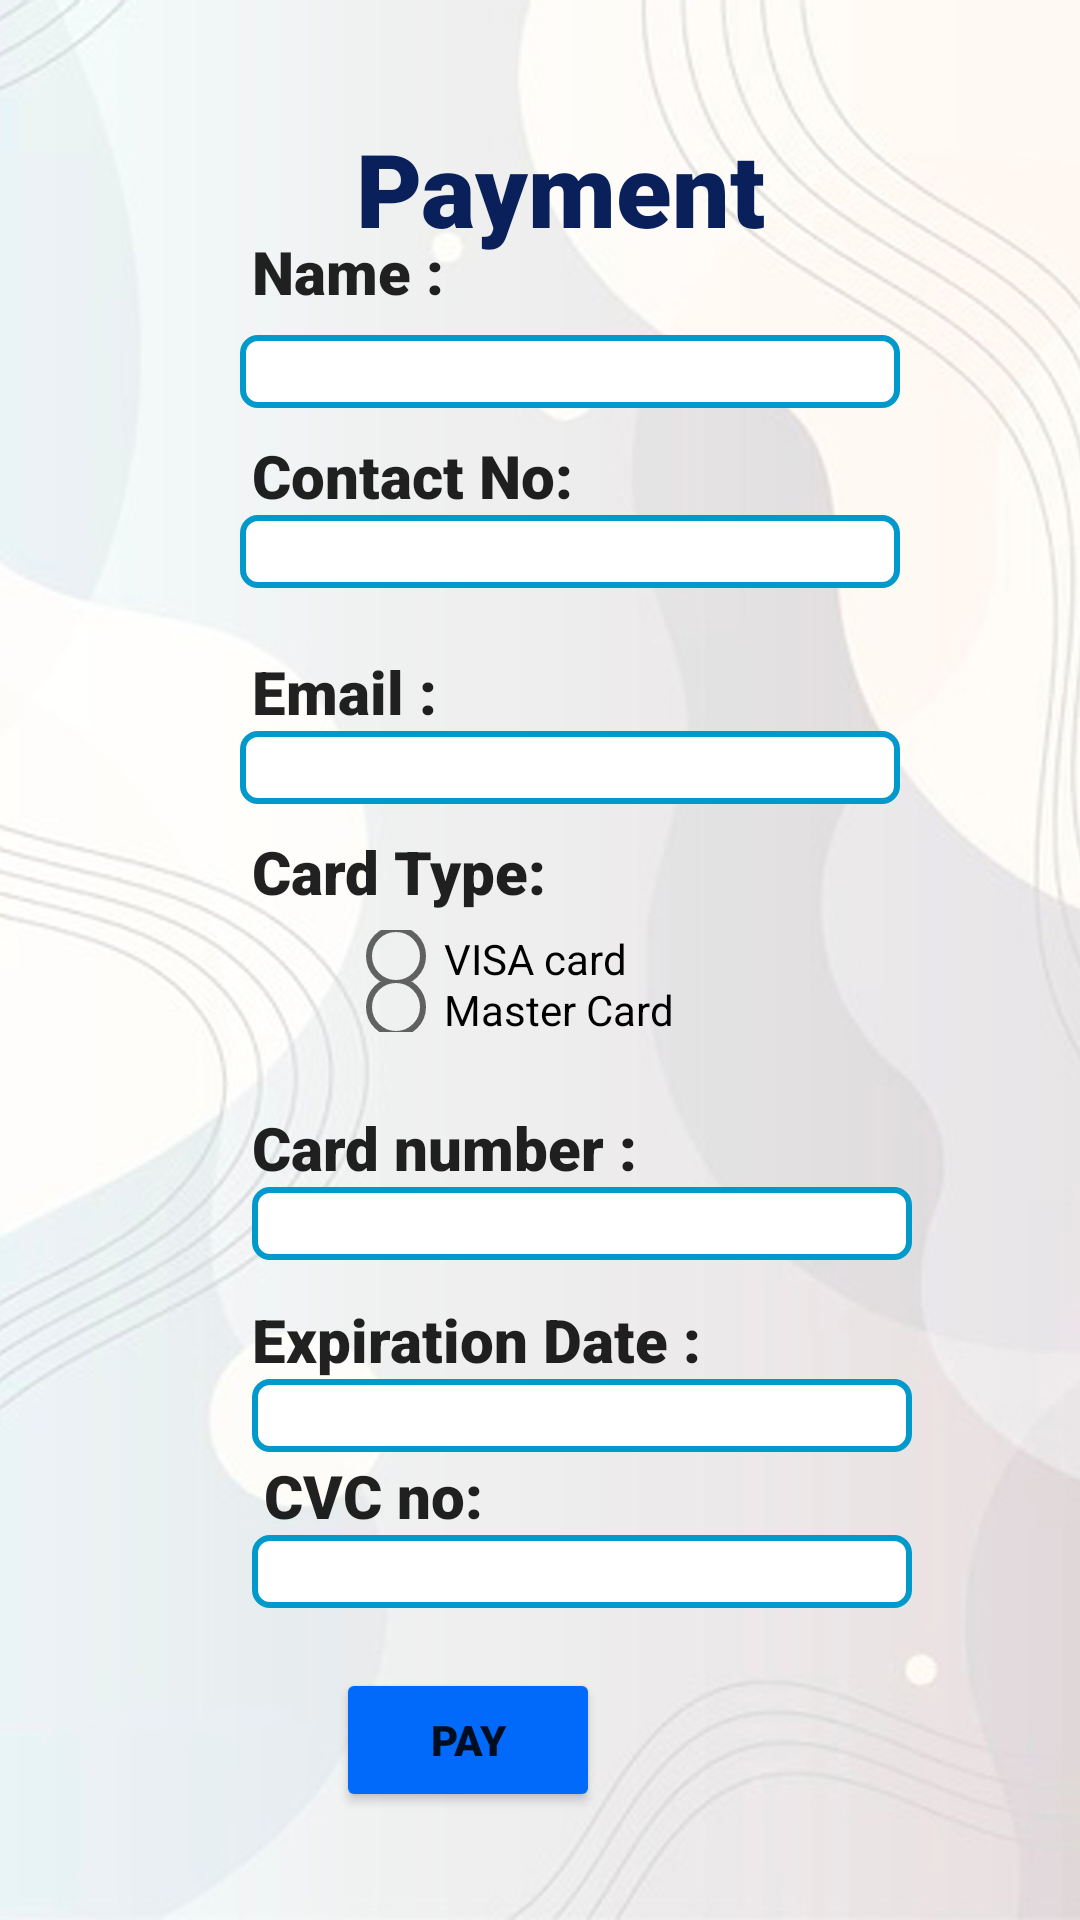

Layout XML and referenced resources for this Android screen:
<!-- AndroidManifest.xml: application theme Theme.Mish -->
<!-- res/layout/activity_payment.xml -->
<?xml version="1.0" encoding="utf-8"?>
<androidx.constraintlayout.widget.ConstraintLayout xmlns:android="http://schemas.android.com/apk/res/android"
    xmlns:app="http://schemas.android.com/apk/res-auto"
    xmlns:tools="http://schemas.android.com/tools"
    android:layout_width="match_parent"
    android:layout_height="match_parent"
    tools:context=".PaymentActivity"
    android:background="@drawable/background">

    <TextView
        android:id="@+id/txtView"
        android:layout_width="wrap_content"
        android:layout_height="wrap_content"
        android:layout_alignParentEnd="true"
        android:layout_alignParentRight="true"
        android:layout_alignParentBottom="true"
        android:layout_marginTop="40dp"
        android:fontFamily="sans-serif-black"
        android:text="Payment"
        android:textAppearance="@style/TextAppearance.AppCompat.Large"
        android:textColor="#0a205a"
        android:textSize="34sp"
        app:layout_constraintEnd_toEndOf="parent"
        app:layout_constraintHorizontal_bias="0.53"
        app:layout_constraintStart_toStartOf="parent"
        app:layout_constraintTop_toTopOf="parent" />

    <EditText
        android:id="@+id/InputName"
        android:layout_width="220dp"
        android:layout_height="wrap_content"
        android:layout_alignParentEnd="true"
        android:layout_alignParentRight="true"
        android:layout_alignParentBottom="true"
        android:layout_marginStart="80dp"
        android:layout_marginLeft="80dp"
        android:layout_marginBottom="504dp"
        android:background="@drawable/custom_input"
        android:ems="10"
        android:inputType="textPersonName"
        app:layout_constraintBottom_toBottomOf="parent"
        app:layout_constraintStart_toStartOf="parent" />

    <TextView
        android:id="@+id/txtName"
        android:layout_width="83dp"
        android:layout_height="wrap_content"
        android:layout_alignParentRight="true"
        android:layout_alignParentBottom="true"
        android:layout_marginStart="84dp"
        android:layout_marginBottom="536dp"
        android:fontFamily="sans-serif-black"
        android:text="Name : "
        android:textAppearance="@style/TextAppearance.AppCompat.Body2"
        android:textSize="20sp"
        app:layout_constraintBottom_toBottomOf="parent"
        app:layout_constraintStart_toStartOf="parent" />

    <TextView
        android:id="@+id/txtContact"
        android:layout_width="134dp"
        android:layout_height="wrap_content"
        android:layout_alignParentEnd="true"
        android:layout_alignParentRight="true"
        android:layout_alignParentBottom="true"
        android:layout_marginStart="84dp"
        android:layout_marginLeft="84dp"
        android:layout_marginBottom="468dp"
        android:fontFamily="sans-serif-black"
        android:text="Contact No: "
        android:textAppearance="@style/TextAppearance.AppCompat.Body2"
        android:textSize="20sp"
        app:layout_constraintBottom_toBottomOf="parent"
        app:layout_constraintStart_toStartOf="parent" />

    <EditText
        android:id="@+id/InputContact"
        android:layout_width="220dp"
        android:layout_height="wrap_content"
        android:layout_alignParentEnd="true"
        android:layout_alignParentRight="true"
        android:layout_alignParentBottom="true"
        android:layout_marginStart="80dp"
        android:layout_marginLeft="80dp"
        android:layout_marginBottom="444dp"
        android:background="@drawable/custom_input"
        android:ems="10"
        android:inputType="phone"
        android:maxLength="10"
        app:layout_constraintBottom_toBottomOf="parent"
        app:layout_constraintStart_toStartOf="parent" />

    <TextView
        android:id="@+id/txtEmail"
        android:layout_width="wrap_content"
        android:layout_height="wrap_content"
        android:layout_alignParentEnd="true"
        android:layout_alignParentRight="true"
        android:layout_alignParentBottom="true"
        android:layout_marginStart="84dp"
        android:layout_marginBottom="396dp"
        android:fontFamily="sans-serif-black"
        android:text="Email :"
        android:textAppearance="@style/TextAppearance.AppCompat.Body2"
        android:textSize="20sp"
        app:layout_constraintBottom_toBottomOf="parent"
        app:layout_constraintStart_toStartOf="parent" />

    <EditText
        android:id="@+id/InputEmail"
        android:layout_width="220dp"
        android:layout_height="wrap_content"
        android:layout_alignParentEnd="true"
        android:layout_alignParentRight="true"
        android:layout_alignParentBottom="true"
        android:layout_marginStart="80dp"
        android:layout_marginLeft="80dp"
        android:layout_marginBottom="372dp"
        android:background="@drawable/custom_input"
        android:ems="10"
        android:inputType="textEmailAddress"
        app:layout_constraintBottom_toBottomOf="parent"
        app:layout_constraintStart_toStartOf="parent" />

    <TextView
        android:id="@+id/txtType"
        android:layout_width="wrap_content"
        android:layout_height="wrap_content"
        android:layout_alignParentEnd="true"
        android:layout_alignParentRight="true"
        android:layout_alignParentBottom="true"
        android:layout_marginStart="84dp"
        android:layout_marginBottom="336dp"
        android:fontFamily="sans-serif-black"
        android:text="Card Type:"
        android:textAppearance="@style/TextAppearance.AppCompat.Body2"
        android:textSize="20sp"
        app:layout_constraintBottom_toBottomOf="parent"
        app:layout_constraintStart_toStartOf="parent" />

    <RadioGroup
        android:id="@+id/cardType"
        android:layout_width="119dp"
        android:layout_height="46dp"
        android:layout_alignParentEnd="true"
        android:layout_alignParentRight="true"
        android:layout_alignParentBottom="true"
        android:layout_marginStart="116dp"
        android:layout_marginLeft="116dp"
        android:layout_marginBottom="284dp"
        app:layout_constraintBottom_toBottomOf="parent"
        app:layout_constraintStart_toStartOf="parent">

        <RadioButton
            android:id="@+id/radiobtn1"
            android:layout_width="100dp"
            android:layout_height="17dp"
            android:checked="false"
            android:text="VISA card"
            android:textSize="14sp" />

        <RadioButton
            android:id="@+id/radioBtn2"
            android:layout_width="120dp"
            android:layout_height="17dp"
            android:checked="false"
            android:text="Master Card"
            android:textSize="14sp" />
    </RadioGroup>

    <TextView
        android:id="@+id/txtCardno"
        android:layout_width="154dp"
        android:layout_height="wrap_content"
        android:layout_alignParentEnd="true"
        android:layout_alignParentRight="true"
        android:layout_alignParentBottom="true"
        android:layout_marginStart="84dp"
        android:layout_marginBottom="244dp"
        android:fontFamily="sans-serif-black"
        android:text="Card number :"
        android:textAppearance="@style/TextAppearance.AppCompat.Body2"
        android:textSize="20sp"
        app:layout_constraintBottom_toBottomOf="parent"
        app:layout_constraintStart_toStartOf="parent" />


    <EditText
        android:id="@+id/InputCardno"
        android:layout_width="220dp"
        android:layout_height="wrap_content"
        android:layout_alignParentEnd="true"
        android:layout_alignParentRight="true"
        android:layout_alignParentBottom="true"
        android:layout_marginStart="84dp"
        android:layout_marginBottom="220dp"
        android:background="@drawable/custom_input"
        android:ems="10"
        android:inputType="number"
        android:maxLength="12"
        app:layout_constraintBottom_toBottomOf="parent"
        app:layout_constraintStart_toStartOf="parent" />


    <TextView
        android:id="@+id/txtExDate"
        android:layout_width="wrap_content"
        android:layout_height="wrap_content"
        android:layout_alignParentEnd="true"
        android:layout_alignParentRight="true"
        android:layout_alignParentBottom="true"
        android:layout_marginStart="84dp"
        android:layout_marginBottom="180dp"
        android:fontFamily="sans-serif-black"
        android:text="Expiration Date : "
        android:textAppearance="@style/TextAppearance.AppCompat.Body2"
        android:textSize="20sp"
        app:layout_constraintBottom_toBottomOf="parent"
        app:layout_constraintStart_toStartOf="parent" />

    <EditText
        android:id="@+id/InputExDate"
        android:layout_width="220dp"
        android:layout_height="wrap_content"
        android:layout_alignParentEnd="true"
        android:layout_alignParentRight="true"
        android:layout_alignParentBottom="true"
        android:layout_marginStart="84dp"
        android:layout_marginBottom="156dp"
        android:background="@drawable/custom_input"
        android:ems="10"
        android:inputType="date"
        android:maxLength="10"
        app:layout_constraintBottom_toBottomOf="parent"
        app:layout_constraintStart_toStartOf="parent" />

    <TextView
        android:id="@+id/txtCvc"
        android:layout_width="wrap_content"
        android:layout_height="wrap_content"
        android:layout_alignParentEnd="true"
        android:layout_alignParentRight="true"
        android:layout_alignParentBottom="true"
        android:layout_marginStart="88dp"
        android:layout_marginBottom="128dp"
        android:fontFamily="sans-serif-black"
        android:text="CVC no: "
        android:textAppearance="@style/TextAppearance.AppCompat.Body2"
        android:textSize="20sp"
        app:layout_constraintBottom_toBottomOf="parent"
        app:layout_constraintStart_toStartOf="parent" />

    <EditText
        android:id="@+id/InputCvc"
        android:layout_width="220dp"
        android:layout_height="wrap_content"
        android:layout_alignParentEnd="true"
        android:layout_alignParentRight="true"
        android:layout_alignParentBottom="true"
        android:layout_marginStart="84dp"
        android:layout_marginBottom="104dp"
        android:background="@drawable/custom_input"
        android:ems="10"
        android:inputType="number"
        android:maxLength="3"
        app:layout_constraintBottom_toBottomOf="parent"
        app:layout_constraintStart_toStartOf="parent" />

    <Button
        android:id="@+id/payBtn"
        android:layout_width="wrap_content"
        android:layout_height="wrap_content"
        android:layout_alignParentEnd="true"
        android:layout_alignParentRight="true"
        android:layout_alignParentBottom="true"
        android:layout_marginEnd="160dp"
        android:layout_marginBottom="36dp"
        android:fontFamily="sans-serif-black"
        android:text="Pay"
        app:backgroundTint="#016afb"
        app:layout_constraintBottom_toBottomOf="parent"
        app:layout_constraintEnd_toEndOf="parent" />


</androidx.constraintlayout.widget.ConstraintLayout>
<!-- resources referenced by this layout -->
<resources>
  <!-- drawable background: jpg bitmap (drawable-v24, 604116 bytes) -->
  <!-- drawable custom_input (drawable) -->
  <?xml version="1.0" encoding="utf-8"?>
  <selector xmlns:android="http://schemas.android.com/apk/res/android">
      <item android:state_enabled="true" android:state_focused="true">
          <shape android:shape="rectangle">
              <solid android:color="@android:color/background_light"></solid>
              <corners android:radius="5dp"></corners>
              <stroke android:color="@android:color/holo_green_dark" android:width="2dp"></stroke>
          </shape>
      </item>
      <item android:state_enabled="true" >
          <shape android:shape="rectangle">
              <solid android:color="@android:color/background_light"></solid>
              <corners android:radius="5dp"></corners>
              <stroke android:color="@android:color/holo_blue_dark" android:width="2dp"></stroke>
          </shape>
      </item>
  
  </selector>
  <style name="Theme.Mish" parent="Theme.MaterialComponents.DayNight.DarkActionBar">
          
          <item name="colorPrimary">@color/purple_500</item>
          <item name="colorPrimaryVariant">@color/purple_700</item>
          <item name="colorOnPrimary">@color/white</item>
          
          <item name="colorSecondary">@color/teal_200</item>
          <item name="colorSecondaryVariant">@color/teal_700</item>
          <item name="colorOnSecondary">@color/black</item>
          
          <item name="android:statusBarColor" tools:targetApi="l">?attr/colorPrimaryVariant</item>
          
      </style>
  <color name="purple_500">#FF6200EE</color>
  <color name="purple_700">#FF3700B3</color>
  <color name="white">#FFFFFFFF</color>
  <color name="teal_200">#FF03DAC5</color>
  <color name="teal_700">#FF018786</color>
  <color name="black">#FF000000</color>
</resources>
